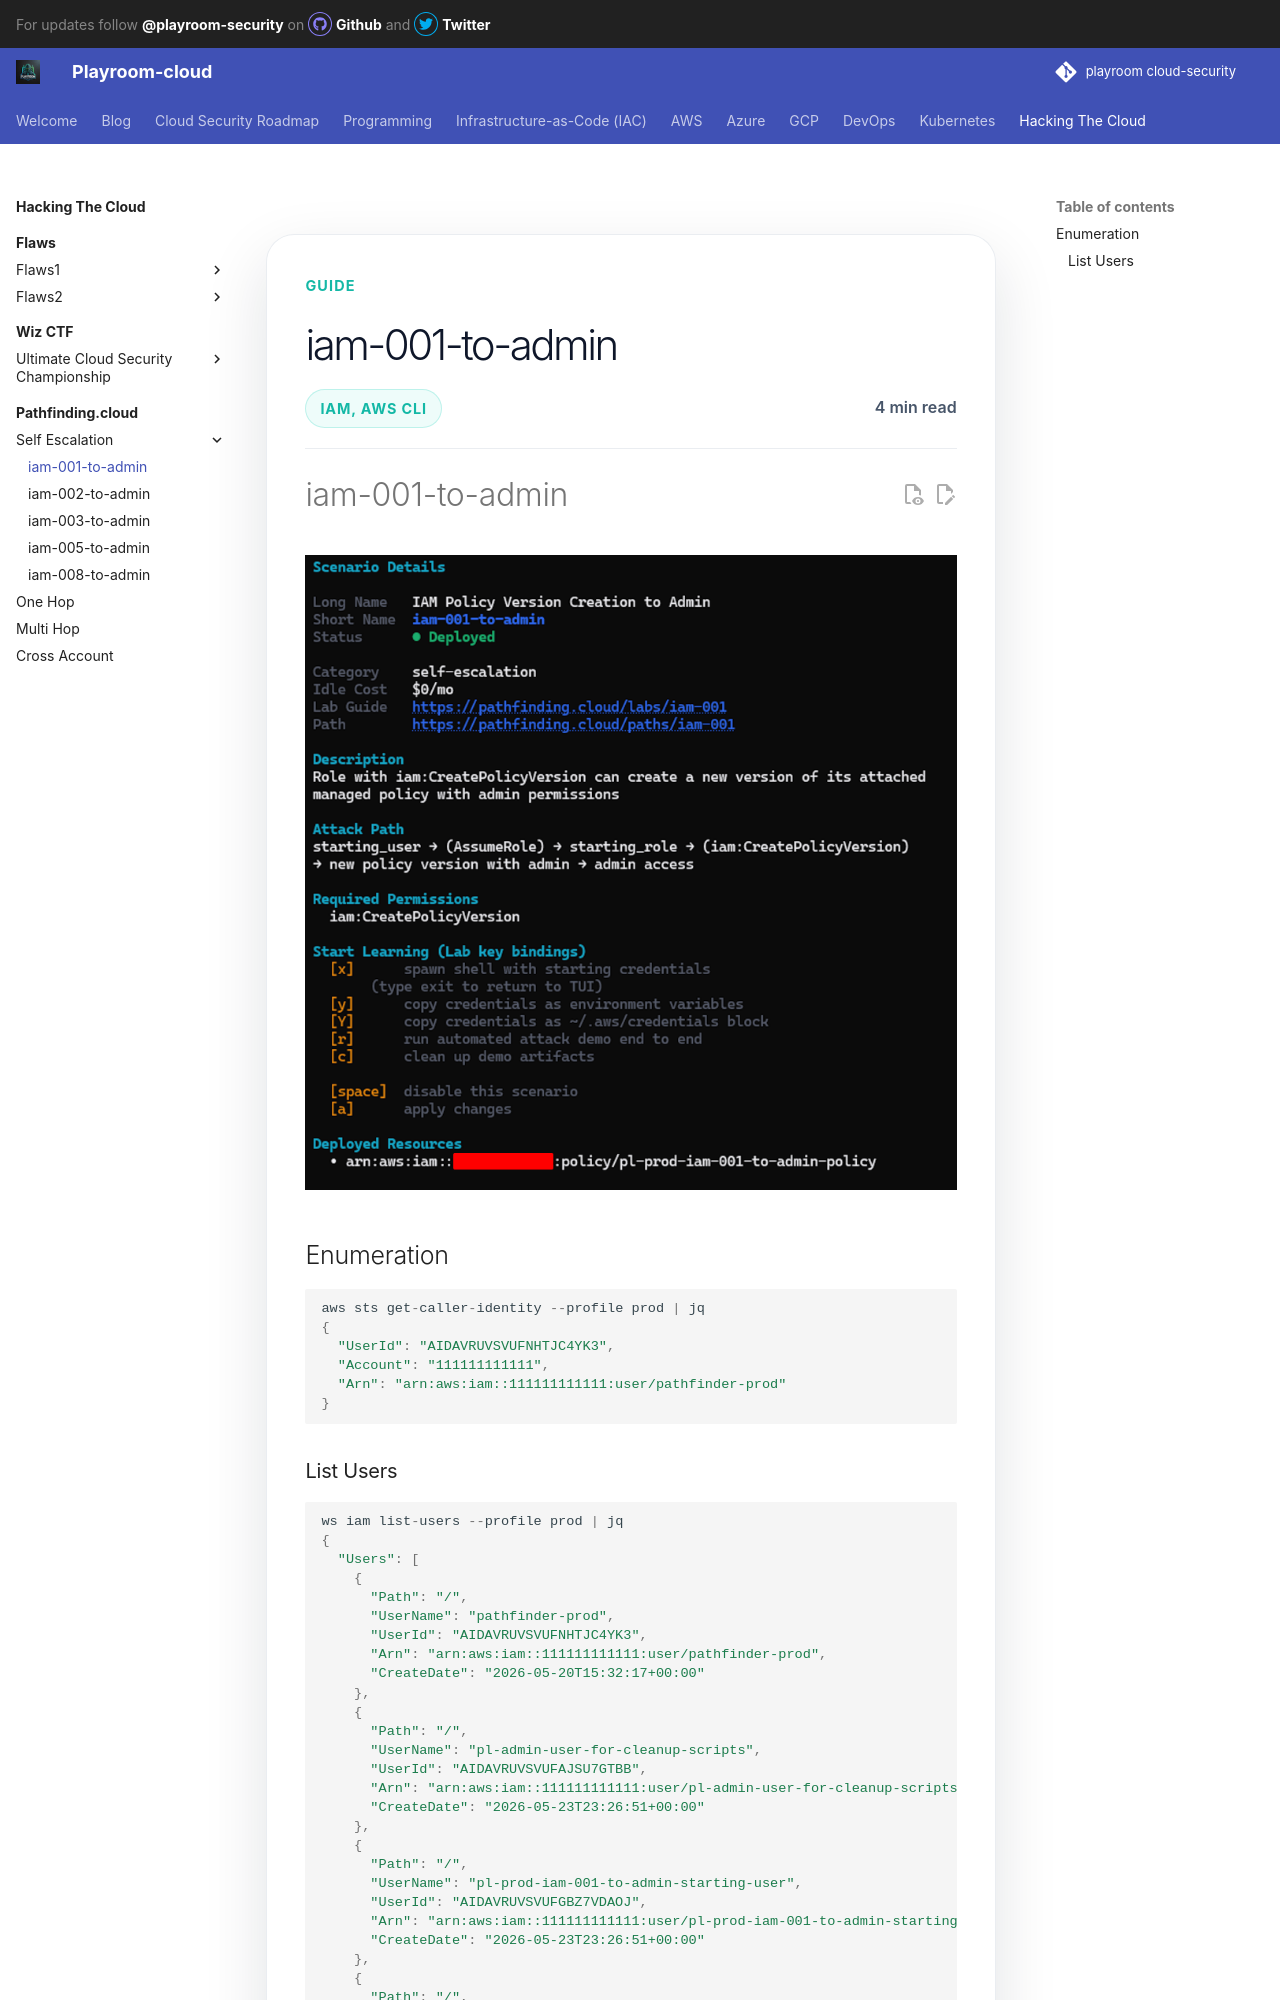

repository: canyakora1/playroom-cloud-security · page: Hacking-the-cloud/Pathfinding.cloud/self-escalation/iam-001-to-admin/index.html · generator: mkdocs

---
title: iam-001-to-admin
tags: IAM, AWS CLI
---

![iam-001-to-admin](../../../assets/images/Pathfinding/iam-001-admin.png)

## Enumeration

```jsx
aws sts get-caller-identity --profile prod | jq
{
  "UserId": "AIDAVRUVSVUFNHTJC4YK3",
  "Account": "111111111111",
  "Arn": "arn:aws:iam::111111111111:user/pathfinder-prod"
}
```
